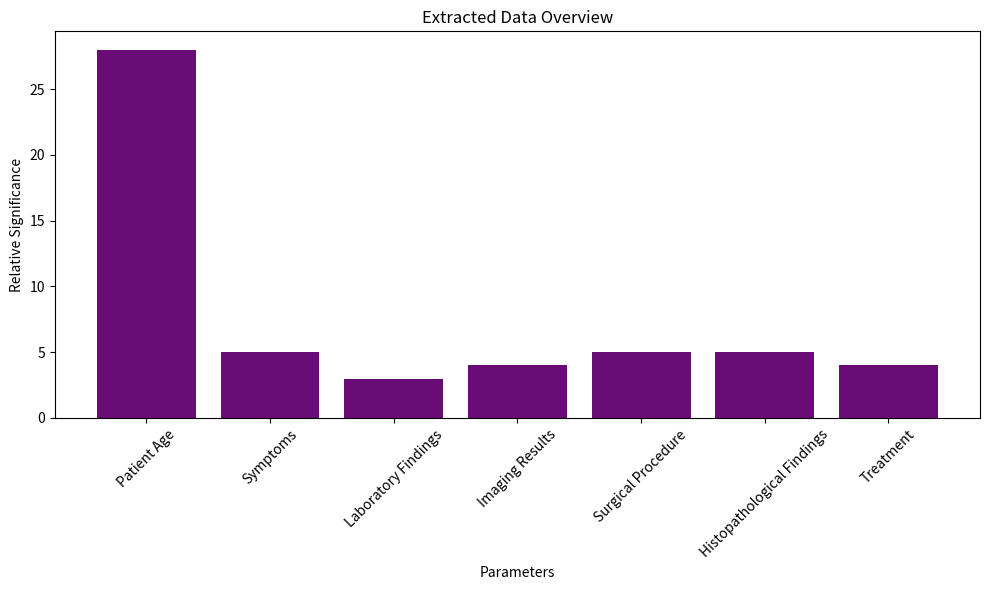

Write the Python code that produced this figure.
import pandas as pd
import matplotlib.pyplot as plt

# Sample data representing the extracted parameters
data = {
    'Parameter': ['Patient Age', 'Symptoms', 'Laboratory Findings', 'Imaging Results', 'Surgical Procedure', 'Histopathological Findings', 'Treatment'],
    'Value': [28, 5, 3, 4, 5, 5, 4]
}
df = pd.DataFrame(data)

plt.figure(figsize=(10,6))
plt.bar(df['Parameter'], df['Value'], color='#6A0C76')
plt.title('Extracted Data Overview')
plt.xlabel('Parameters')
plt.ylabel('Relative Significance')
plt.xticks(rotation=45)
plt.tight_layout()
plt.show()